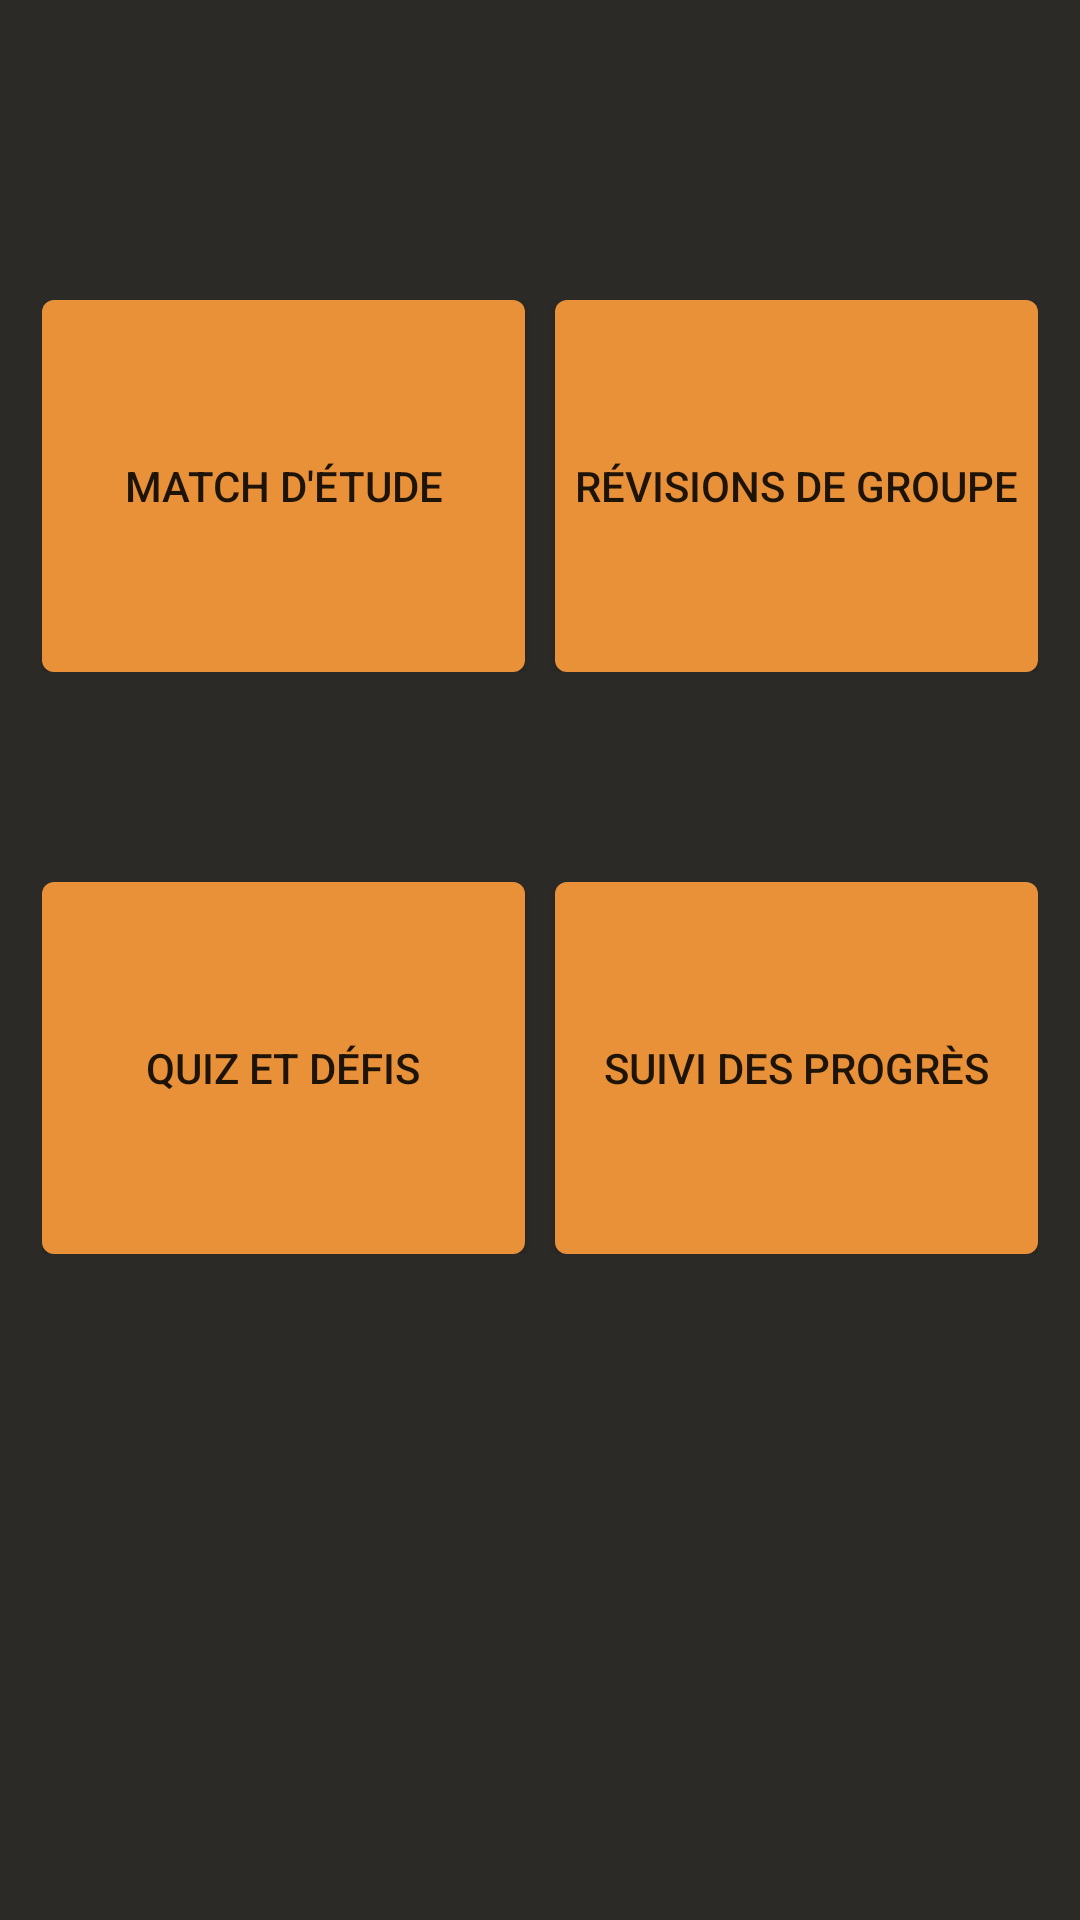

Produce the Android XML layout that renders to this screen, including the resource entries it uses.
<!-- AndroidManifest.xml: application theme Theme.PROJET -->
<!-- res/layout/content_home.xml -->
<?xml version="1.0" encoding="utf-8"?>
<androidx.constraintlayout.widget.ConstraintLayout
    xmlns:android="http://schemas.android.com/apk/res/android"
    android:layout_width="match_parent"
    android:layout_height="match_parent"
    xmlns:app="http://schemas.android.com/apk/res-auto"
    xmlns:tools="http://schemas.android.com/tools"
    android:background="@color/colorBackground"
    android:paddingHorizontal="4dp"
    android:paddingVertical="40dp">

        <LinearLayout
            android:id="@+id/linearLayout"
            android:layout_width="match_parent"
            android:layout_height="wrap_content"
            android:layout_marginTop="50dp"
            android:orientation="horizontal"
            android:padding="10dp"
            app:layout_constraintEnd_toEndOf="parent"
            app:layout_constraintHorizontal_bias="0.5"
            app:layout_constraintStart_toStartOf="parent"
            app:layout_constraintTop_toTopOf="parent">

            <android.widget.Button
                android:id="@+id/button_matchEtude"
                android:layout_width="171dp"
                android:layout_height="124dp"
                android:layout_marginEnd="10dp"
                android:layout_weight="1"
                android:background="@drawable/bouton"
                android:text="Match d'étude" />

            <android.widget.Button
                android:id="@+id/button_revisionGroupe"
                android:layout_width="171dp"
                android:layout_height="124dp"
                android:layout_weight="1"
                android:background="@drawable/bouton"
                android:text="Révisions de groupe" />
        </LinearLayout>

        <LinearLayout
            android:layout_width="match_parent"
            android:layout_height="wrap_content"
            android:layout_marginTop="50dp"
            android:orientation="horizontal"
            android:padding="10dp"
            app:layout_constraintTop_toBottomOf="@+id/linearLayout"
            tools:layout_editor_absoluteX="1dp">

            <android.widget.Button
                android:id="@+id/button_quiz"
                android:layout_width="171dp"
                android:layout_height="124dp"
                android:layout_marginEnd="10dp"
                android:layout_weight="1"
                android:background="@drawable/bouton"
                android:text="Quiz et Défis" />

            <android.widget.Button
                android:id="@+id/button4"
                android:layout_width="171dp"
                android:layout_height="124dp"
                android:layout_weight="1"
                android:background="@drawable/bouton"
                android:text="Suivi des progrès" />

        </LinearLayout>
</androidx.constraintlayout.widget.ConstraintLayout>
<!-- resources referenced by this layout -->
<resources>
  <color name="colorBackground">#2C2A26</color>
  <!-- drawable bouton (drawable) -->
  <?xml version="1.0" encoding="utf-8"?>
  <shape xmlns:android="http://schemas.android.com/apk/res/android">
      <corners android:radius="4dp"/>
  
      <solid android:color="@color/colorBouton"/>
  
  </shape>
  <style name="Theme.PROJET" parent="Theme.MaterialComponents.DayNight.DarkActionBar">
          <item name="colorPrimaryDark">@color/colorPrimary</item>
          <item name="colorPrimary">@color/colorActionBar</item>
      </style>
  <color name="colorBouton">#E99138</color>
  <color name="colorPrimary">#0E63D3</color>
  <color name="colorActionBar">#0C65DA</color>
</resources>
